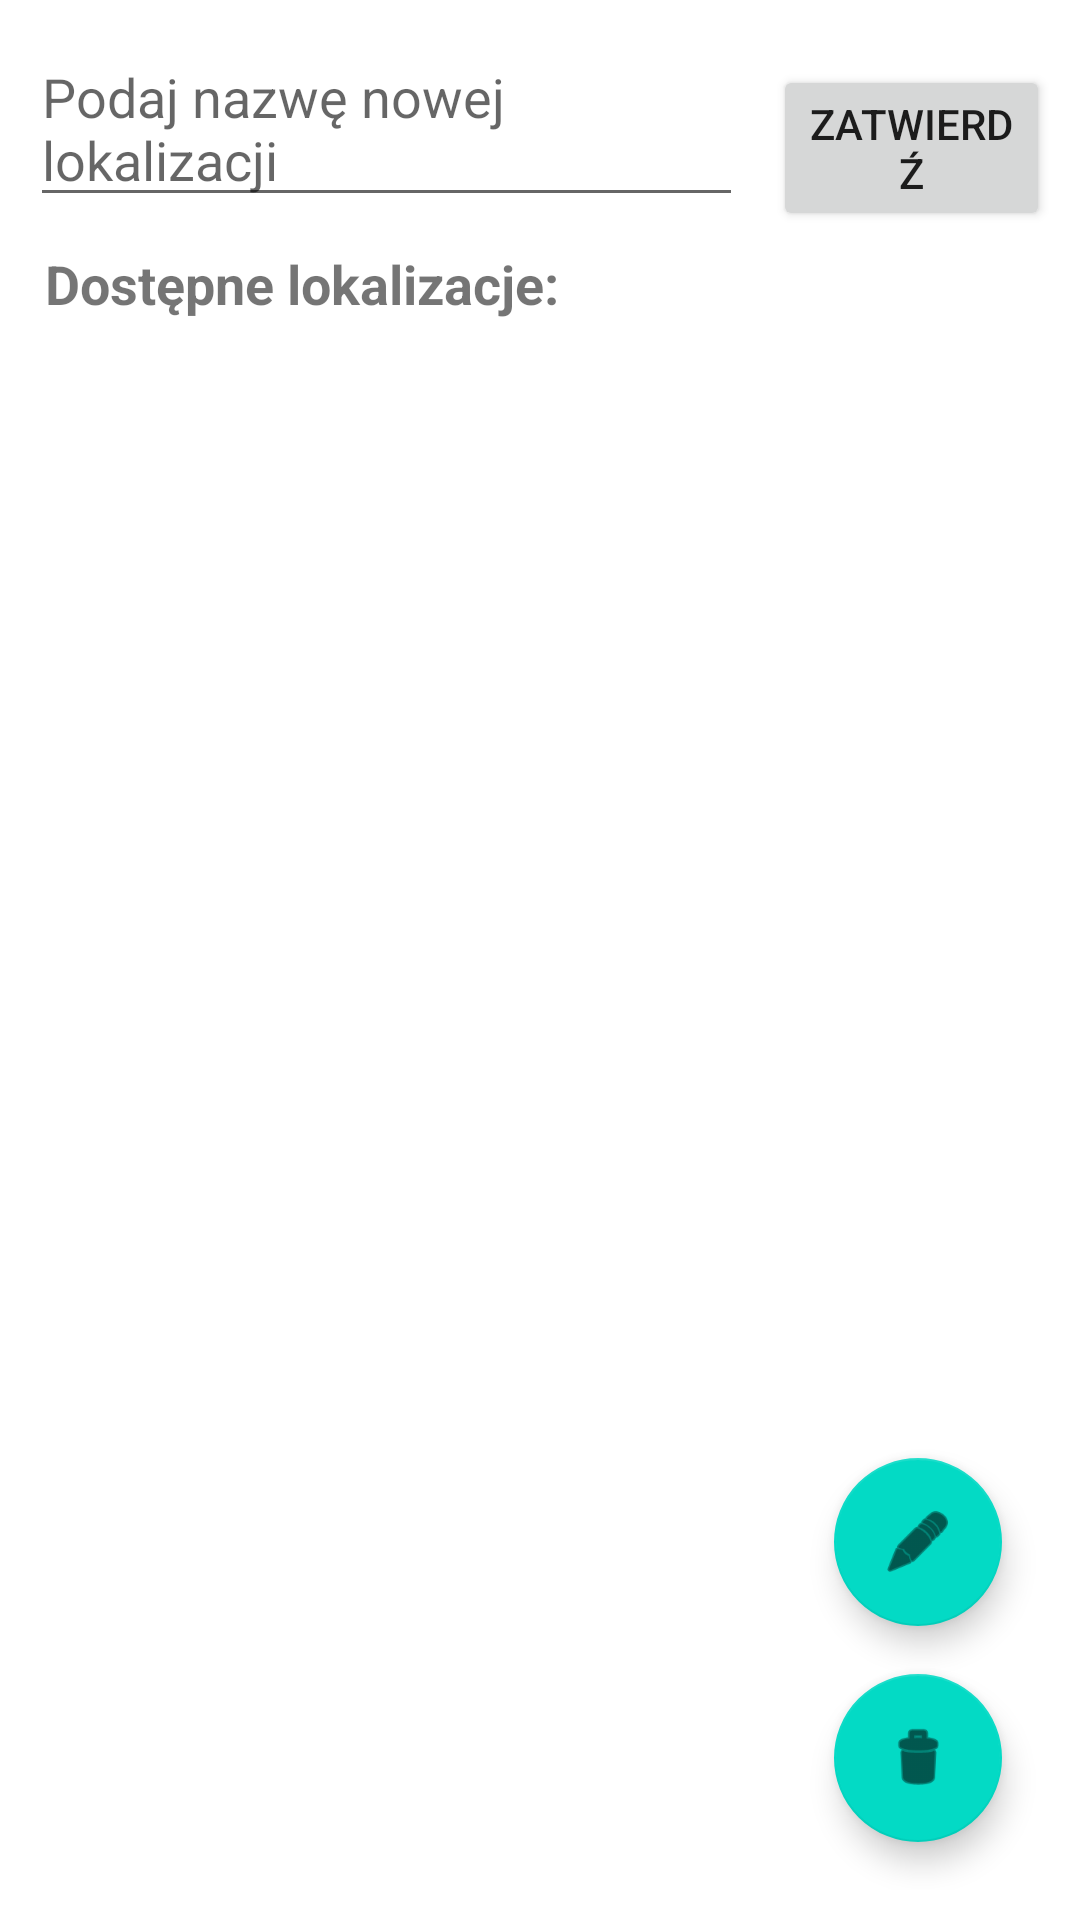

The Android layout XML behind this screen, and the referenced resources:
<!-- AndroidManifest.xml: application theme Theme.BoardGameCollector -->
<!-- res/layout/activity_location.xml -->
<?xml version="1.0" encoding="utf-8"?>
<LinearLayout xmlns:android="http://schemas.android.com/apk/res/android"
    xmlns:app="http://schemas.android.com/apk/res-auto"
    xmlns:tools="http://schemas.android.com/tools"
    android:layout_width="match_parent"
    android:layout_height="match_parent"
    android:orientation="vertical"
    tools:context=".MainActivity">


    <LinearLayout
        android:id="@+id/linearLayout1"
        android:layout_width="match_parent"
        android:layout_height="wrap_content"
        android:orientation="horizontal"
        android:visibility="visible">

        <com.google.android.material.textfield.TextInputEditText
            android:id="@+id/textInput2"
            android:layout_width="wrap_content"
            android:layout_height="wrap_content"
            android:layout_margin="10dp"
            android:layout_weight="1"
            android:hint="@string/hint2" />

        <Button
            android:id="@+id/submitButton2"
            android:layout_width="wrap_content"
            android:layout_height="wrap_content"
            android:layout_marginTop="7dp"
            android:layout_marginEnd="10dp"
            android:layout_marginBottom="10dp"
            android:layout_weight="1"
            android:text="@string/submit" />

    </LinearLayout>

    <LinearLayout
        android:layout_width="match_parent"
        android:layout_height="wrap_content"
        android:layout_marginHorizontal="10dp"
        android:orientation="horizontal">

        <TextView
            android:id="@+id/locView"
            android:layout_width="0dp"
            android:layout_height="wrap_content"
            android:layout_marginLeft="5dp"
            android:layout_marginRight="10dp"
            android:layout_marginBottom="5dp"
            android:layout_weight="1"
            android:text="@string/loc"
            android:textSize="18sp"
            android:textStyle="bold" />

    </LinearLayout>

    <RelativeLayout
        android:layout_width="match_parent"
        android:layout_height="match_parent">

        <ScrollView
            android:layout_width="match_parent"
            android:layout_height="match_parent">

            <TableLayout
                android:id="@+id/tableLayout4"
                android:layout_width="wrap_content"
                android:layout_height="wrap_content" />
        </ScrollView>

        <androidx.constraintlayout.widget.ConstraintLayout
            android:layout_width="match_parent"
            android:layout_height="match_parent"
            android:padding="10dp">

            <com.google.android.material.floatingactionbutton.FloatingActionButton
                android:id="@+id/editButton2"
                android:layout_width="56dp"
                android:layout_height="56dp"
                android:layout_gravity="end"
                android:layout_margin="16dp"
                android:clickable="true"
                android:contentDescription="@string/button"
                android:scaleType="center"
                app:layout_constraintBottom_toTopOf="@+id/deleteButton2"
                app:layout_constraintEnd_toEndOf="parent"
                app:srcCompat="@android:drawable/ic_menu_edit" />

            <com.google.android.material.floatingactionbutton.FloatingActionButton
                android:id="@+id/deleteButton2"
                android:layout_width="56dp"
                android:layout_height="56dp"
                android:layout_gravity="end"
                android:layout_margin="16dp"
                android:clickable="true"
                android:contentDescription="@string/button"
                android:scaleType="center"
                app:layout_constraintBottom_toBottomOf="parent"
                app:layout_constraintEnd_toEndOf="parent"
                app:srcCompat="@android:drawable/ic_menu_delete" />

            <Button
                android:id="@+id/saveButton2"
                android:layout_width="wrap_content"
                android:layout_height="wrap_content"
                android:layout_margin="20dp"
                android:text="@string/save"
                android:visibility="invisible"
                app:layout_constraintBottom_toBottomOf="parent"
                app:layout_constraintEnd_toEndOf="parent"
                app:layout_constraintStart_toStartOf="parent" />

        </androidx.constraintlayout.widget.ConstraintLayout>


    </RelativeLayout>

</LinearLayout>
<!-- resources referenced by this layout -->
<resources>
  <string name="button" />
  <string name="hint2">Podaj nazwę nowej lokalizacji</string>
  <string name="loc">Dostępne lokalizacje: </string>
  <string name="save">Zapisz</string>
  <string name="submit">Zatwierdź</string>
  <style name="Theme.BoardGameCollector" parent="Theme.MaterialComponents.DayNight.DarkActionBar">
          
          <item name="colorPrimary">@color/blue1</item>
          <item name="colorPrimaryVariant">@color/blue2</item>
          <item name="colorOnPrimary">@color/white</item>
          
          <item name="colorSecondary">@color/teal_200</item>
          <item name="colorSecondaryVariant">@color/teal_700</item>
          <item name="colorOnSecondary">@color/black</item>
          
          <item name="android:statusBarColor" tools:targetApi="l">?attr/colorPrimaryVariant</item>
          
      </style>
  <color name="blue1">#004156</color>
  <color name="blue2">#00848C</color>
  <color name="white">#FFFFFFFF</color>
  <color name="teal_200">#FF03DAC5</color>
  <color name="teal_700">#FF018786</color>
  <color name="black">#FF000000</color>
</resources>
